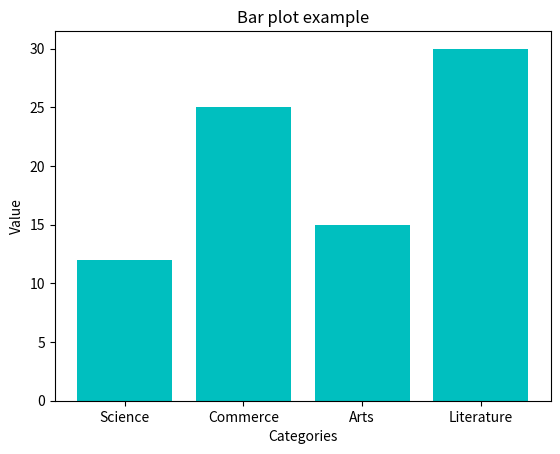

Source code (Python):
import matplotlib.pyplot as plt
categories = ["Science", "Commerce", "Arts","Literature"]
value = [12,25,15,30]
plt.bar(categories,value,color='c')
plt.xlabel("Categories")
plt.ylabel("Value")
plt.title("Bar plot example")
plt.show()